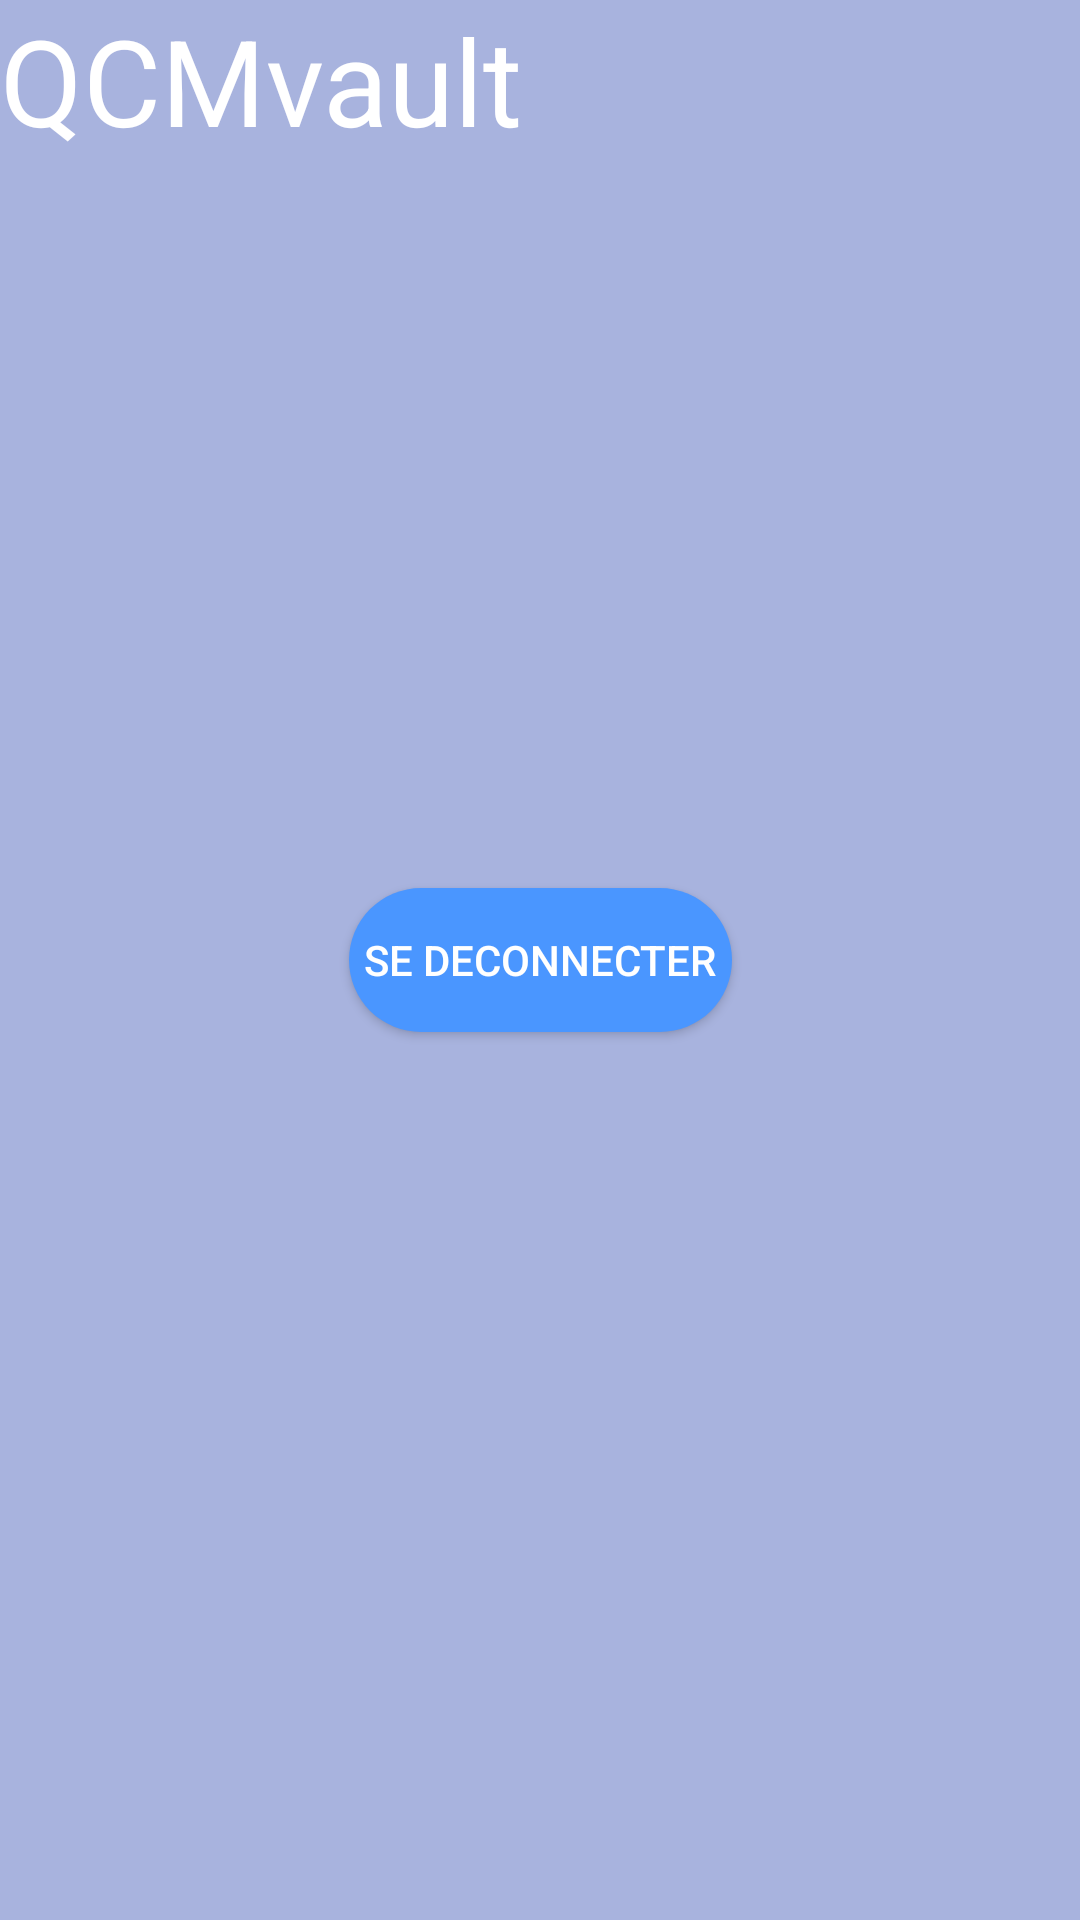

Write the Android layout XML for this screen, with the resource values it uses.
<!-- AndroidManifest.xml: application theme AppTheme -->
<!-- res/layout/nav_menu.xml -->
<?xml version="1.0" encoding="utf-8"?>
<androidx.constraintlayout.widget.ConstraintLayout
    xmlns:app="http://schemas.android.com/apk/res-auto"
	xmlns:android="http://schemas.android.com/apk/res/android"
	android:orientation="vertical"
	android:layout_width="wrap_content"
	android:layout_height="match_parent"
    android:background="@color/background2">

    <TextView

        android:layout_height="wrap_content"
        android:layout_width="wrap_content"
        android:text="QCMvault"

        android:textSize="40sp"
        android:textColor="@color/white"
        android:layout_gravity="center" />
    <Button
        android:id="@+id/logout"
        android:layout_height="wrap_content"
        android:layout_width="wrap_content"
        android:padding="5dp"
        android:text="Se deconnecter"
        android:background="@drawable/logout_button"
        android:textColor="@color/white"
        android:gravity="center"
        app:layout_constraintStart_toStartOf="parent"
        app:layout_constraintEnd_toEndOf="parent"
        app:layout_constraintTop_toTopOf="parent"
        app:layout_constraintBottom_toBottomOf="parent"
    />

    
</androidx.constraintlayout.widget.ConstraintLayout>
<!-- resources referenced by this layout -->
<resources>
  <color name="background2">#A8B3DE</color>
  <color name="white">#ffffff</color>
  <!-- drawable logout_button (drawable-hdpi) -->
  <?xml version="1.0" encoding="utf-8"?>
  <shape xmlns:android="http://schemas.android.com/apk/res/android"
      android:shape="rectangle">
      <solid android:color="@color/blue"
  		/>
      <corners android:radius="40dp" />
  </shape>
  <style name="AppTheme" parent="@android:style/Theme.Holo">
          
  		<item name="android:statusBarColor">@color/gradientEnd</item>
  		<item name="android:textAppearance">@style/MyText</item>
  		<item name="android:textColor">@color/blue</item>
          <item name="android:textSize">50dp</item>
          
          
  	</style>
  <color name="blue">#4A96FF</color>
  <color name="gradientEnd">#B34AFF</color>
  <style name="MyText" parent="@android:style/TextAppearance">
  		<item name="android:textColor">#ffffffff</item>
  	</style>
</resources>
